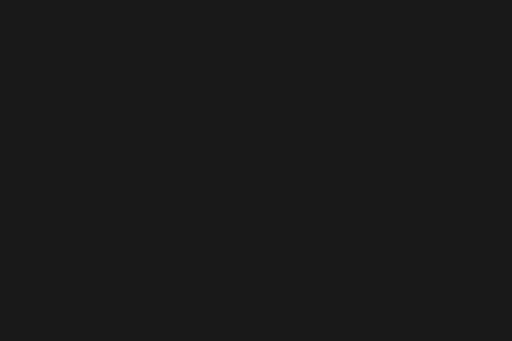
t = 0.00 s
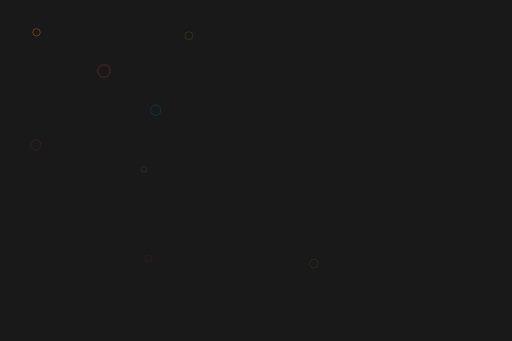
t = 1.47 s
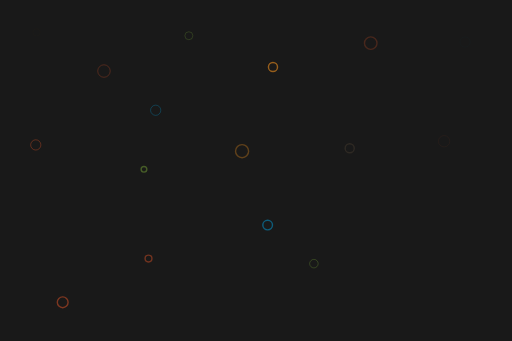
t = 2.93 s
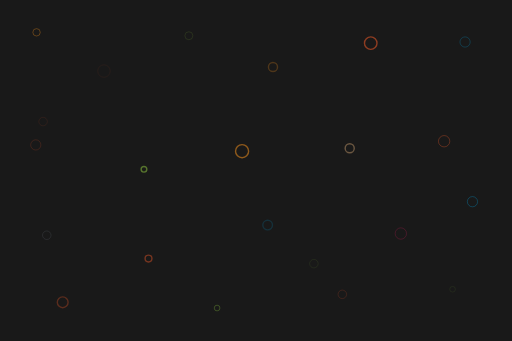
t = 4.40 s
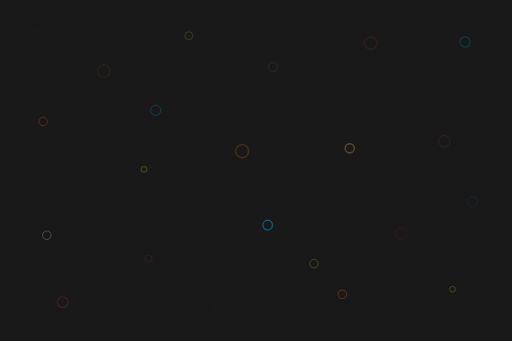
t = 5.87 s
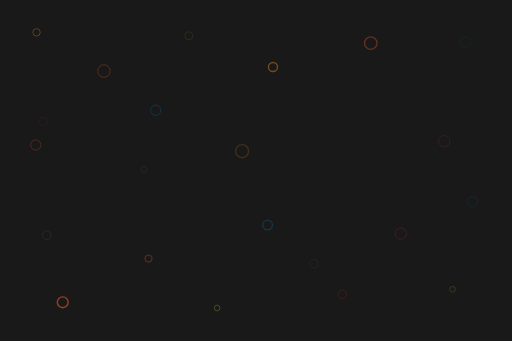
t = 7.33 s

The animated SVG that drew these frames (rendered in a browser with its animation timeline set to each time). Animation: 24 SMIL elements (animate=24); one cycle of 8.80 s, repeats indefinitely.

<?xml version="1.0" encoding="utf-8"?>
<!-- Flevix.com  -->
<!DOCTYPE svg PUBLIC "-//W3C//DTD SVG 1.1//EN" "http://www.w3.org/Graphics/SVG/1.1/DTD/svg11.dtd">
<svg version="1.1" id="Fade" xmlns="http://www.w3.org/2000/svg" xmlns:xlink="http://www.w3.org/1999/xlink" x="0px" y="0px"
	 width="1800px" height="1200px" viewBox="0 0 1800 1200" enable-background="new 0 0 1800 1200" xml:space="preserve">

<rect x="-24.273" y="-21.243" fill="rgba(0,0,0,0.9)" stroke="none" stroke-miterlimit="10" width="1842.184" height="1233.123"/>

<circle opacity="0" fill="none" stroke="#F7941E" stroke-width="2" stroke-miterlimit="10" cx="127.754" cy="113.781" r="13">
	<animate attributeName="opacity" values="0;.6;0" begin="0s" dur="3s" repeatCount="indefinite" />
</circle>
<circle opacity="0" fill="none" stroke="#F15A29" stroke-width="2" stroke-miterlimit="10" cx="365" cy="249.997" r="22">
	<animate attributeName="opacity" values="0;.6;0" begin=".2s" dur="2s" repeatCount="indefinite" />
</circle>
<circle opacity="0" fill="none" stroke="#00AEEF" stroke-width="2" stroke-miterlimit="10" cx="547" cy="387.997" r="18">
	<animate attributeName="opacity" values="0;.6;0" begin=".4s" dur="4s" repeatCount="indefinite" />
</circle>
<circle opacity="0" fill="none" stroke="#F15A29" stroke-width="2" stroke-miterlimit="10" cx="125" cy="509.997" r="18">
	<animate attributeName="opacity" values="0;.6;0" begin=".6s" dur="5s" repeatCount="indefinite" />
</circle>
<circle opacity="0" fill="none" stroke="#8DC63F" stroke-width="2" stroke-miterlimit="10" cx="663.754" cy="125.781" r="14">
	<animate attributeName="opacity" values="0;.6;0" begin=".8s" dur="3s" repeatCount="indefinite" />
</circle>
<circle opacity="0" fill="none" stroke="#8DC63F" stroke-width="5" stroke-height="10" stroke-miterlimit="10" cx="505.754" cy="595.781" r="10">
	<animate attributeName="opacity" values="0;.6;0" begin="1s" dur="6s" repeatCount="indefinite" />
</circle>
<circle opacity="0" fill="none" stroke="#F15A29" stroke-width="5" stroke-miterlimit="10" cx="521.754" cy="909.781" r="12">
	<animate attributeName="opacity" values="0;.6;0" begin="1.2s" dur="5s" repeatCount="indefinite" />
</circle>
<circle opacity="0" fill="none" stroke="#F15A29" stroke-width="5" stroke-miterlimit="10" cx="219.754" cy="1063.781" r="19">
	<animate attributeName="opacity" values="0;.6;0" begin="1.4s" dur="4s" repeatCount="indefinite" />
</circle>
<circle opacity="0" fill="none" stroke="#F7941E" stroke-width="5" stroke-miterlimit="10" cx="851" cy="531.997" r="23">
	<animate attributeName="opacity" values="0;.6;0" begin="1.6s" dur="5s" repeatCount="indefinite" />
</circle>
<circle opacity="0" fill="none" stroke="#00AEEF" stroke-width="5" stroke-miterlimit="10" cx="941" cy="791.997" r="17">
	<animate attributeName="opacity" values="0;.6;0" begin="1.8s" dur="3s" repeatCount="indefinite" />
</circle>
<circle opacity="0" fill="none" stroke="#F7941E" stroke-width="5" stroke-miterlimit="10" cx="959.754" cy="235.781" r="16">
	<animate attributeName="opacity" values="0;.6;0" begin="2s" dur="2s" repeatCount="indefinite" />
</circle>
<circle opacity="0" fill="none" stroke="#F15A29" stroke-width="5" stroke-miterlimit="10" cx="1303.754" cy="151.781" r="22">
	<animate attributeName="opacity" values="0;.6;0" begin="2.2s" dur="4s" repeatCount="indefinite" />
</circle>
<circle opacity="0" fill="none" stroke="#C49A6C" stroke-width="5" stroke-miterlimit="10" cx="1229.754" cy="521.781" r="16">
	<animate attributeName="opacity" values="0;.6;0" begin="2.4s" dur="5s" repeatCount="indefinite" />
</circle>
<circle opacity="0" fill="none" stroke="#F15A29" stroke-width="2" stroke-miterlimit="10" cx="1561.997" cy="497" r="20">
	<animate attributeName="opacity" values="0;.6;0" begin="2.6s" dur="4s" repeatCount="indefinite" />
</circle>
<circle opacity="0" fill="none" stroke="#00AEEF" stroke-width="2" stroke-miterlimit="10" cx="1635.754" cy="147.781" r="18">
	<animate attributeName="opacity" values="0;.6;0" begin="2.8s" dur="5s" repeatCount="indefinite" />
</circle>
<circle opacity="0" fill="none" stroke="#8DC63F" stroke-width="2" stroke-miterlimit="10" cx="763" cy="1083.997" r="10">
	<animate attributeName="opacity" values="0;.6;0" begin="3s" dur="3s" repeatCount="indefinite" />
</circle>
<circle opacity="0" fill="none" stroke="#F15A29" stroke-width="2" stroke-miterlimit="10" cx="1203.754" cy="1035.781" r="15">
	<animate attributeName="opacity" values="0;.6;0" begin="3.2s" dur="5s" repeatCount="indefinite" />
</circle>
<circle opacity="0" fill="none" stroke="#DA1C5C" stroke-width="2" stroke-miterlimit="10" cx="1409.754" cy="821.781" r="20">
	<animate attributeName="opacity" values="0;.6;0" begin="3.4s" dur="3s" repeatCount="indefinite" />
</circle>
<circle opacity="0" fill="none" stroke="#00AEEF" stroke-width="2" stroke-miterlimit="10" cx="1661.754" cy="709.781" r="18">
	<animate attributeName="opacity" values="0;.6;0" begin="3.6s" dur="2s" repeatCount="indefinite" />
</circle>
<circle opacity="0" fill="none" stroke="#8DC63F" stroke-width="2" stroke-miterlimit="10" cx="1591.754" cy="1017.781" r="10">
	<animate attributeName="opacity" values="0;.6;0" begin="3.8s" dur="5s" repeatCount="indefinite" />
</circle>
<circle opacity="0" fill="none" stroke="#00AEEF" stroke-width="2" stroke-miterlimit="10" cx="163.754" cy="827.781" r="15">
	<animate attributeName="opacity" values="0;.6;0" begin="4s" dur="3s" repeatCount="indefinite" />
</circle>
<circle opacity="0" fill="none" stroke="#F15A29" stroke-width="2" stroke-miterlimit="10" cx="150.754" cy="427.781" r="15">
	<animate attributeName="opacity" values="0;.6;0" begin="4s" dur="3s" repeatCount="indefinite" />
</circle>
<circle opacity="0" fill="none" stroke="#8DC63F" stroke-width="2" stroke-miterlimit="10" cx="1103.754" cy="927.781" r="15">
	<animate attributeName="opacity" values="0;.6;0" begin="1s" dur="3s" repeatCount="indefinite" />
</circle>
<circle opacity="0" fill="none" stroke="#F15A29" stroke-width="2" stroke-miterlimit="10" cx="163.754" cy="827.781" r="15">
	<animate attributeName="opacity" values="0;.6;0" begin="4s" dur="3s" repeatCount="indefinite" />
</circle>
</svg>
